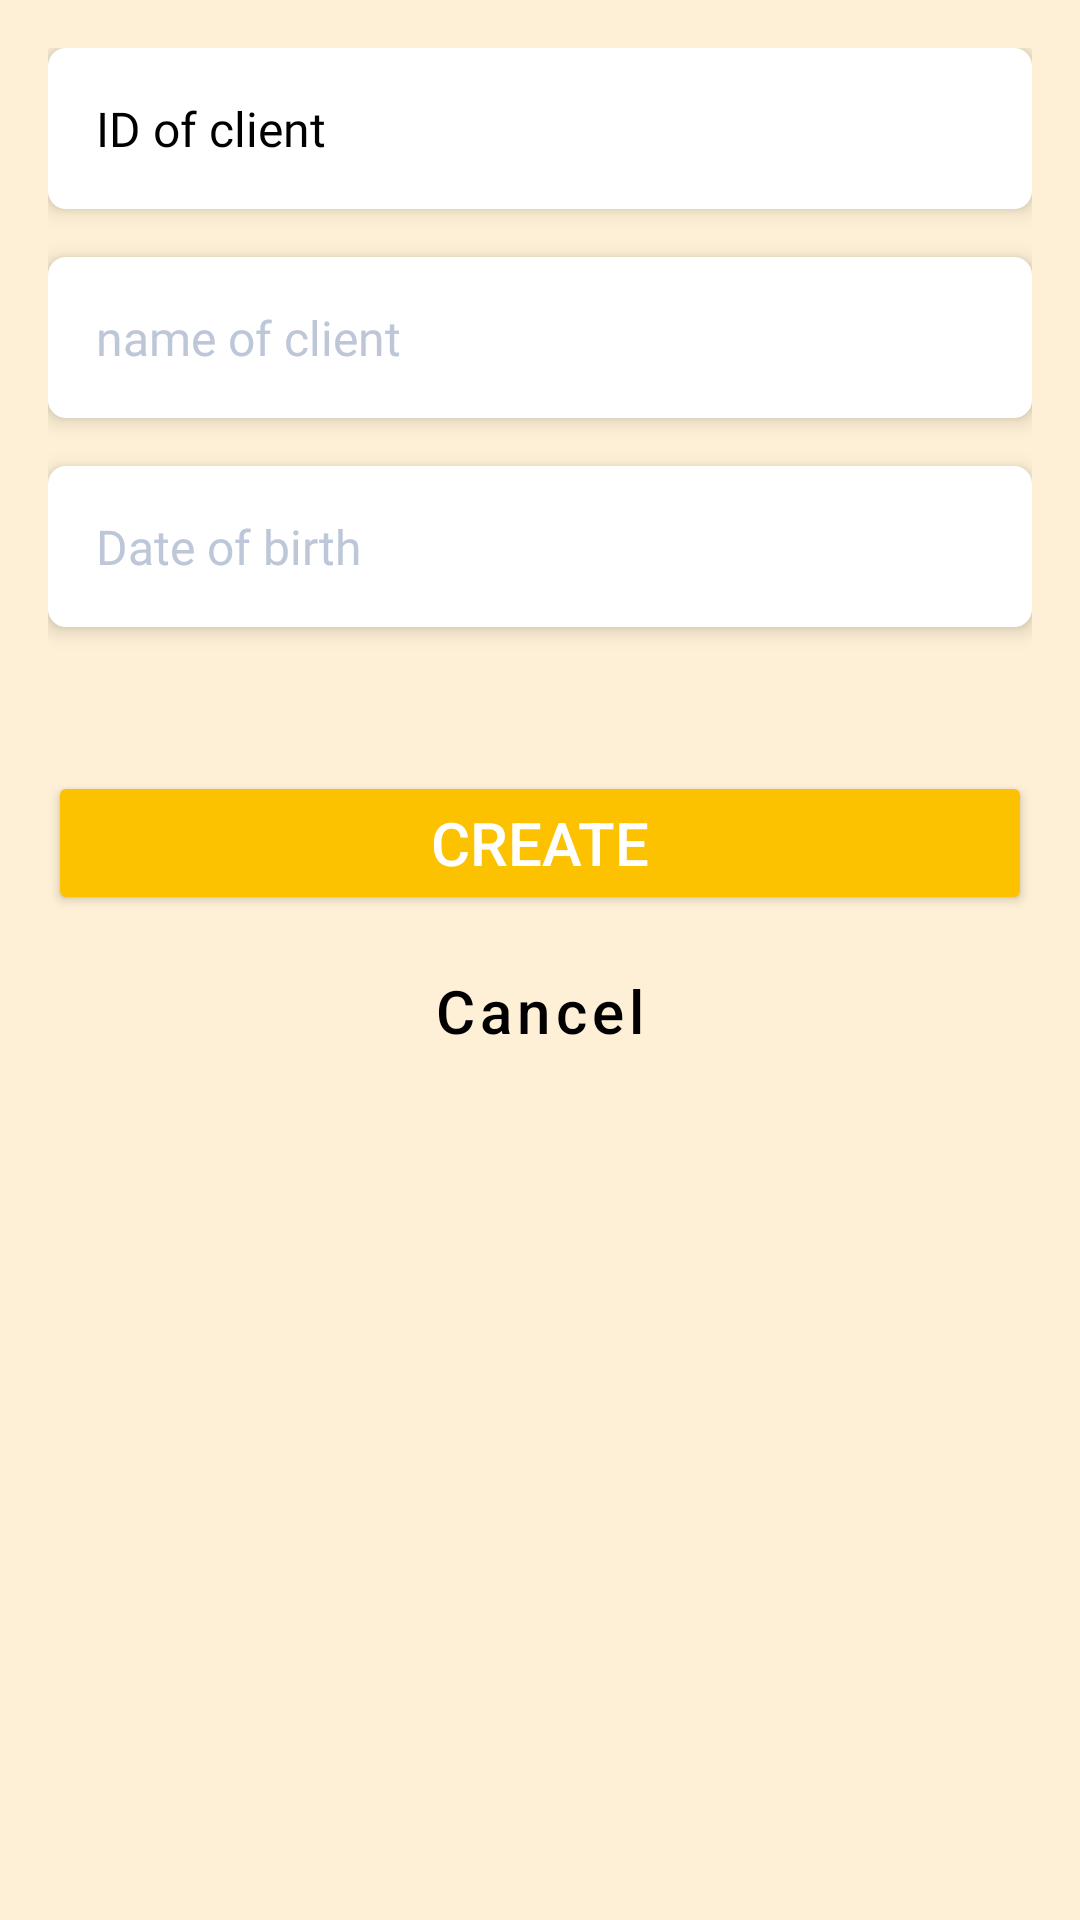

Android layout source for this screen:
<!-- AndroidManifest.xml: application theme Theme.MOB2041_PNLIB_LIBMANA_Project -->
<!-- res/layout/create_new_client_dialog.xml -->
<?xml version="1.0" encoding="utf-8"?>
<LinearLayout xmlns:android="http://schemas.android.com/apk/res/android"
    android:background="@color/back_ground"
    android:orientation="vertical"
    android:padding="@dimen/padding_size_small"
    android:layout_width="match_parent"
    android:layout_height="wrap_content">

    <TextView
        android:id="@+id/tv_client_id"
        android:background="@drawable/back_ground_input"
        android:fontFamily="@font/roboto_medium"
        android:text="ID of client"
        android:textSize="@dimen/font_size_content"
        android:textColor="@color/black"
        android:elevation="@dimen/elevation_normal"
        android:layout_marginBottom="@dimen/margin_size_small"
        android:padding="@dimen/padding_size_small"
        android:layout_width="match_parent"
        android:layout_height="wrap_content"/>

    <EditText
        android:id="@+id/ed_client_name"
        android:background="@drawable/back_ground_input"
        android:fontFamily="@font/roboto_regular"
        android:hint="name of client"
        android:textColorHint="@color/grey"
        android:textSize="@dimen/font_size_content"
        android:textColor="@color/black"
        android:elevation="@dimen/elevation_normal"
        android:layout_marginBottom="@dimen/margin_size_small"
        android:padding="@dimen/padding_size_small"
        android:layout_width="match_parent"
        android:layout_height="wrap_content"/>

    <EditText
        android:id="@+id/ed_client_date_of_birth"
        android:background="@drawable/back_ground_input"
        android:fontFamily="@font/roboto_regular"
        android:hint="Date of birth"
        android:textColorHint="@color/grey"
        android:textSize="@dimen/font_size_content"
        android:textColor="@color/black"
        android:elevation="@dimen/elevation_normal"
        android:layout_marginBottom="@dimen/margin_size_small"
        android:padding="@dimen/padding_size_small"
        android:layout_width="match_parent"
        android:layout_height="wrap_content"/>

    <LinearLayout
        android:orientation="vertical"
        android:layout_width="match_parent"
        android:layout_height="wrap_content"
        android:layout_marginTop="@dimen/margin_size_large">

        <Button
            android:id="@+id/btn_create_client"
            android:backgroundTint="@color/golden_yellow"
            android:text="Create"
            android:textSize="@dimen/font_size_title"
            android:textColor="@color/white"
            android:textAllCaps="true"
            android:padding="@dimen/padding_size_tiny"
            android:layout_width="match_parent"
            android:layout_height="wrap_content"/>

        <Button
            android:id="@+id/btn_cancel_client"
            style="@style/Widget.MaterialComponents.Button.TextButton"
            android:text="Cancel"
            android:textColor="@color/black"
            android:textSize="@dimen/font_size_title"
            android:textAllCaps="false"
            android:layout_gravity="center"
            android:layout_marginTop="@dimen/margin_size_tiny"
            android:layout_width="wrap_content"
            android:layout_height="wrap_content" />
    </LinearLayout>

</LinearLayout>
<!-- resources referenced by this layout -->
<resources>
  <color name="back_ground">#FEF0D6</color>
  <color name="black">#FF000000</color>
  <color name="golden_yellow">#FCC200</color>
  <color name="grey">#BDC7D8</color>
  <color name="white">#FFFFFFFF</color>
  <dimen name="elevation_normal">4dp</dimen>
  <dimen name="font_size_content">16dp</dimen>
  <dimen name="font_size_title">20dp</dimen>
  <dimen name="margin_size_large">32dp</dimen>
  <dimen name="margin_size_small">16dp</dimen>
  <dimen name="margin_size_tiny">8dp</dimen>
  <dimen name="padding_size_small">16dp</dimen>
  <dimen name="padding_size_tiny">8dp</dimen>
  <!-- drawable back_ground_input (drawable) -->
  <?xml version="1.0" encoding="utf-8"?>
  <shape xmlns:android="http://schemas.android.com/apk/res/android"
      android:shape="rectangle">
  
      <corners android:radius="@dimen/corner_tiny"/>
  
      <solid android:color="@color/white"/>
  
  </shape>
  <style name="Theme.MOB2041_PNLIB_LIBMANA_Project" parent="Theme.MaterialComponents.DayNight.DarkActionBar">
          
          <item name="colorPrimary">@color/purple_500</item>
          <item name="colorPrimaryVariant">@color/purple_700</item>
          <item name="colorOnPrimary">@color/white</item>
          
          <item name="colorSecondary">@color/teal_200</item>
          <item name="colorSecondaryVariant">@color/teal_700</item>
          <item name="colorOnSecondary">@color/black</item>
          
          <item name="android:statusBarColor" tools:targetApi="l">?attr/colorPrimaryVariant</item>
          
      </style>
  <dimen name="corner_tiny">6dp</dimen>
  <color name="purple_500">#FF6200EE</color>
  <color name="purple_700">#FF3700B3</color>
  <color name="teal_200">#FF03DAC5</color>
  <color name="teal_700">#FF018786</color>
</resources>
